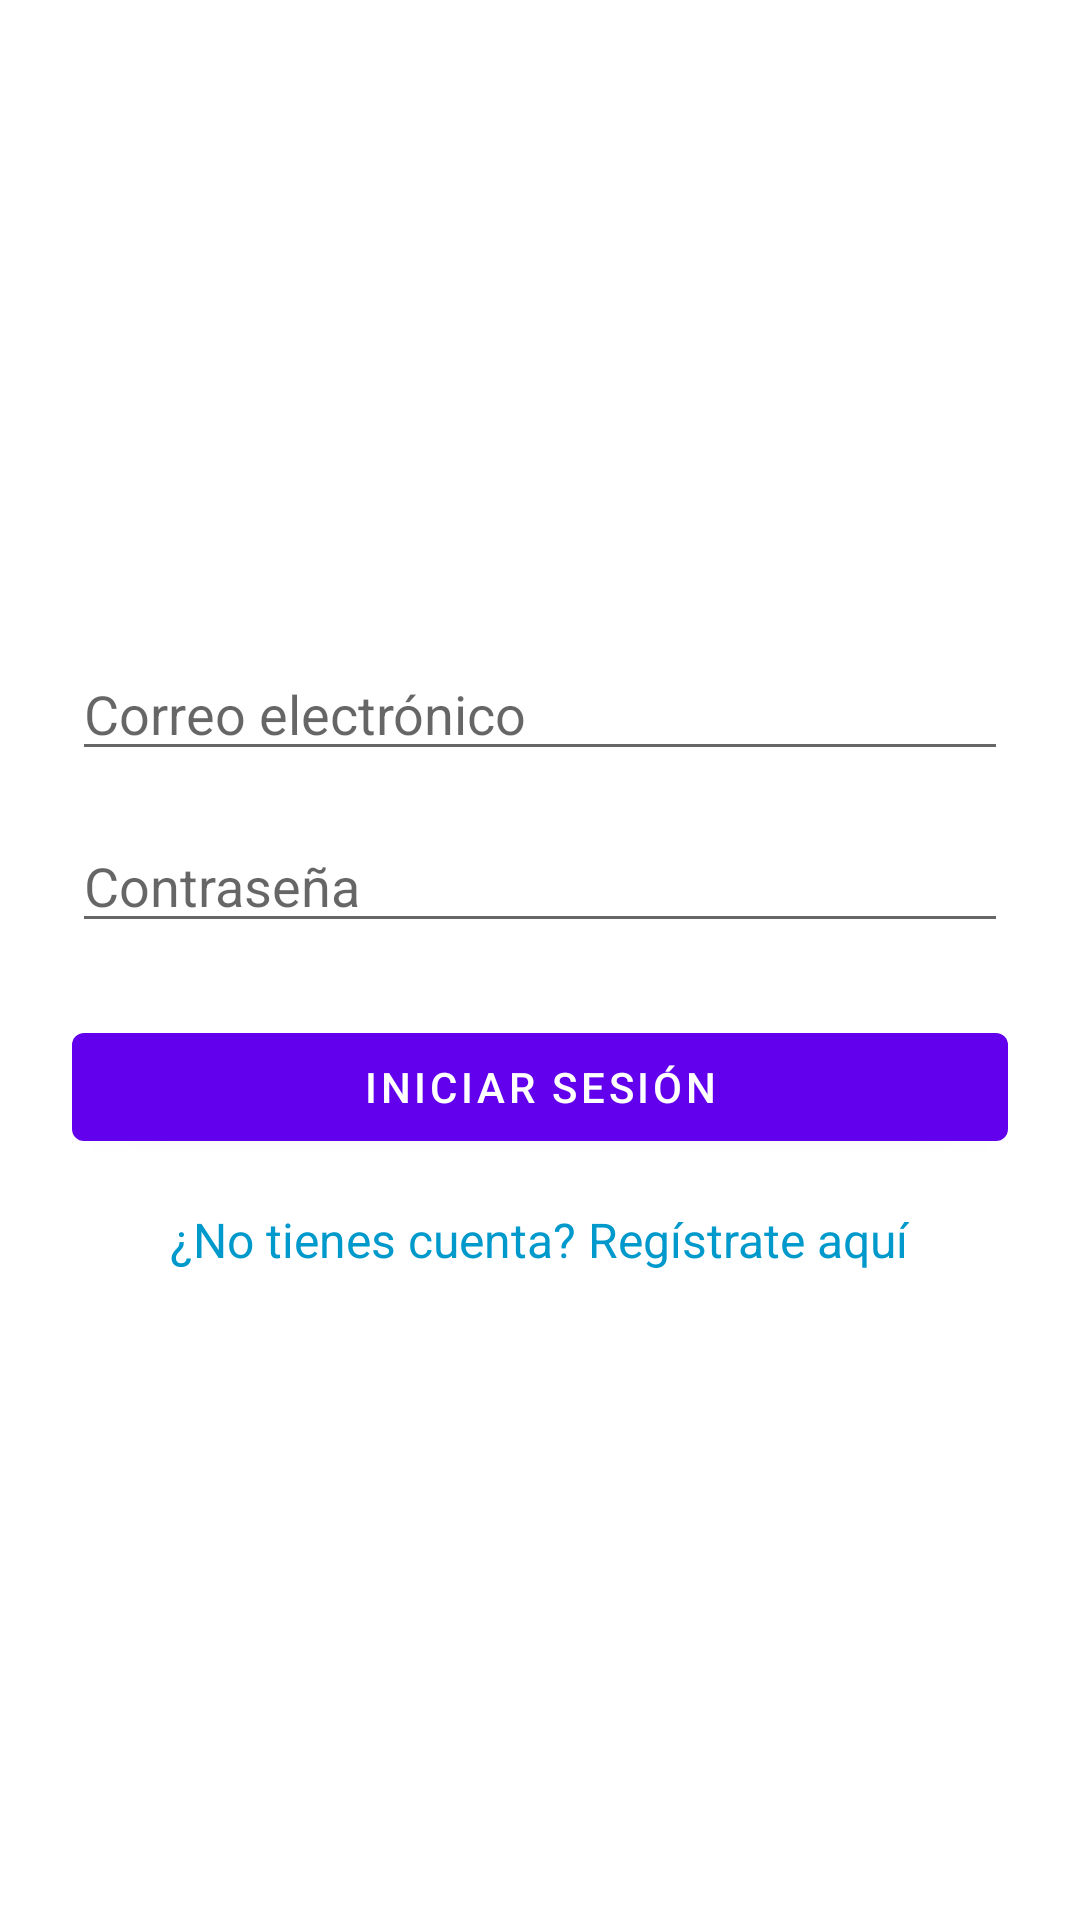

The Android layout XML behind this screen, and the referenced resources:
<!-- AndroidManifest.xml: activity theme Theme.MaterialComponents.DayNight.NoActionBar -->
<!-- res/layout/activity_login.xml -->
<?xml version="1.0" encoding="utf-8"?>
<LinearLayout xmlns:android="http://schemas.android.com/apk/res/android"
    android:orientation="vertical"
    android:padding="24dp"
    android:gravity="center"
    android:layout_width="match_parent"
    android:layout_height="match_parent">

    <EditText
        android:id="@+id/editTextEmail"
        android:hint="Correo electrónico"
        android:inputType="textEmailAddress"
        android:layout_width="match_parent"
        android:layout_height="wrap_content" />

    <EditText
        android:id="@+id/editTextPassword"
        android:hint="Contraseña"
        android:inputType="textPassword"
        android:layout_width="match_parent"
        android:layout_height="wrap_content"
        android:layout_marginTop="16dp" />

    <Button
        android:id="@+id/buttonLogin"
        android:text="Iniciar sesión"
        android:layout_width="match_parent"
        android:layout_height="wrap_content"
        android:layout_marginTop="24dp" />

    <TextView
        android:id="@+id/textRegister"
        android:text="¿No tienes cuenta? Regístrate aquí"
        android:textColor="@android:color/holo_blue_dark"
        android:textSize="16sp"
        android:layout_marginTop="16dp"
        android:layout_width="wrap_content"
        android:layout_height="wrap_content" />

</LinearLayout>
<!-- resources referenced by this layout -->
<resources>

</resources>
